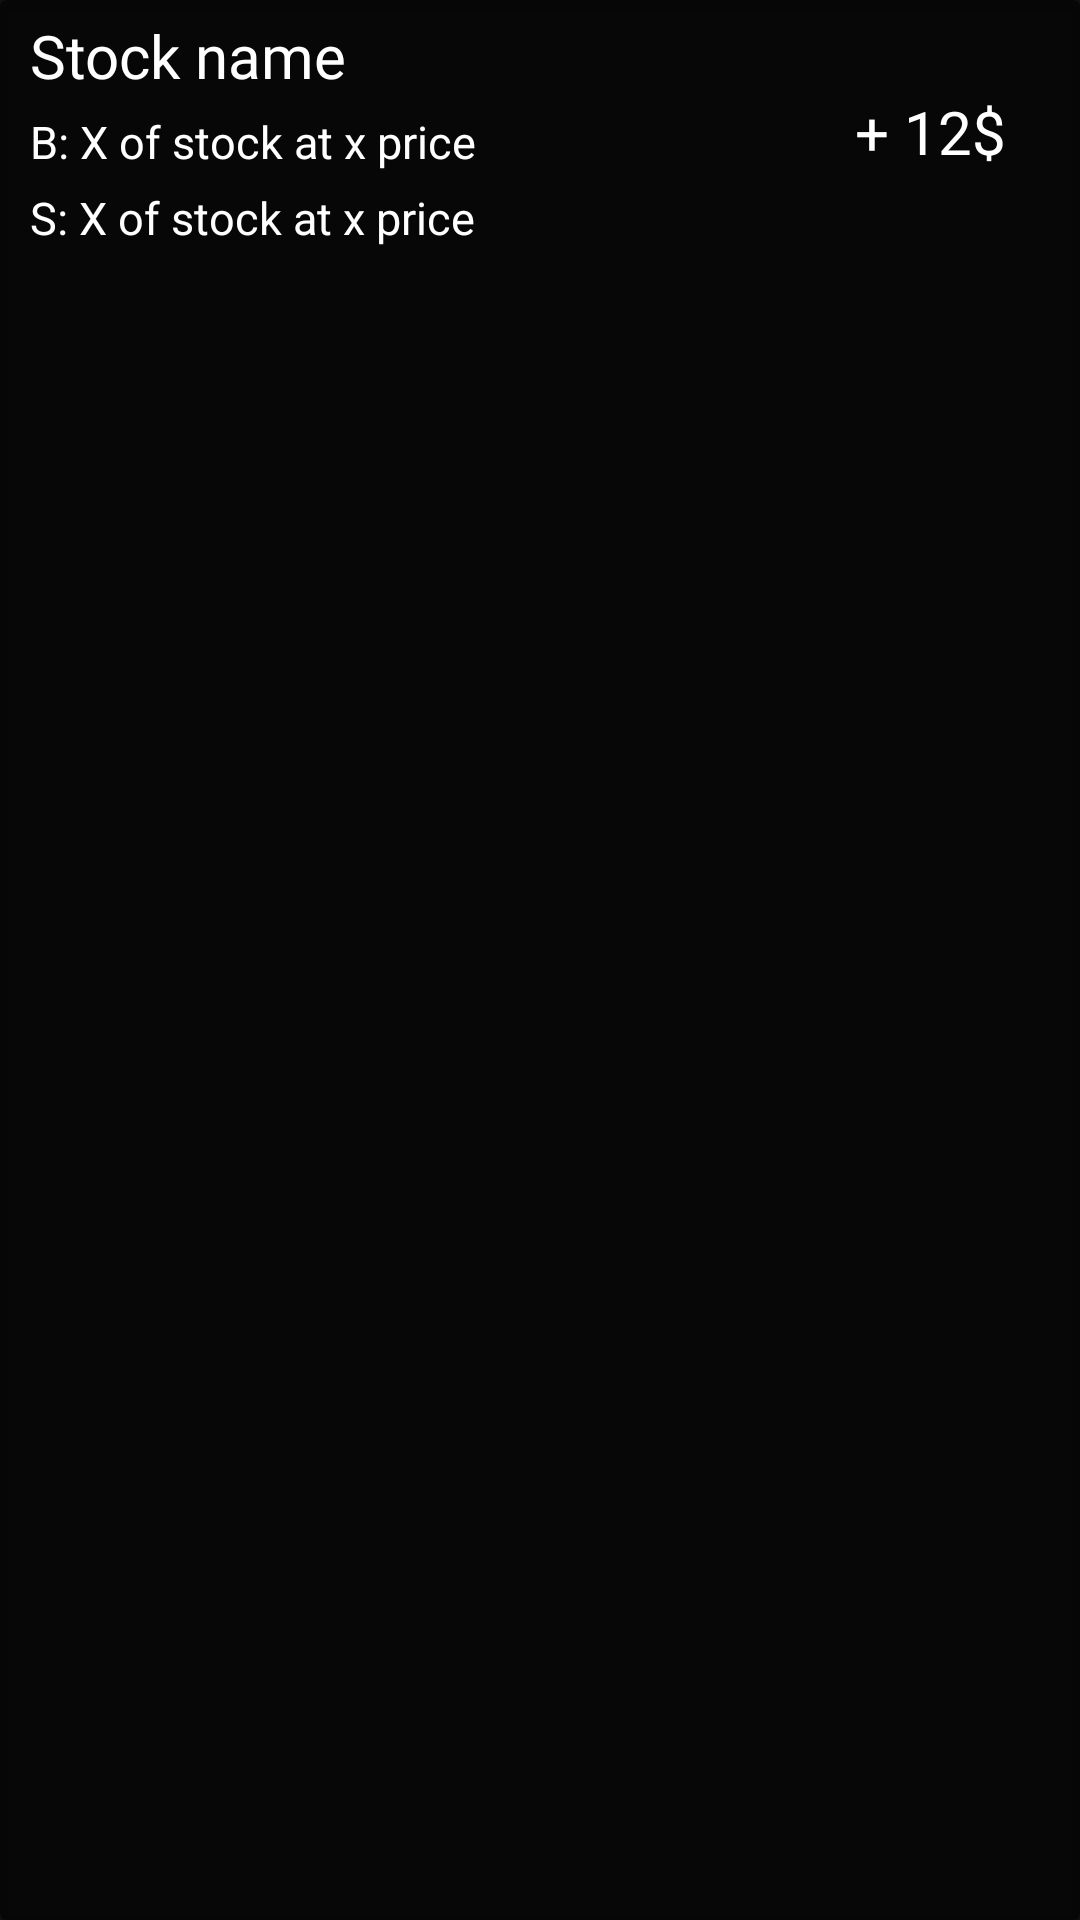

Android layout source for this screen:
<!-- AndroidManifest.xml: application theme Theme.StockApp -->
<!-- res/layout/history_stock_card.xml -->
<?xml version="1.0" encoding="utf-8"?>
<androidx.cardview.widget.CardView xmlns:android="http://schemas.android.com/apk/res/android"
    xmlns:card_view="http://schemas.android.com/apk/res-auto"
    xmlns:tools="http://schemas.android.com/tools"
    android:id="@+id/card_view"
    android:layout_width="match_parent"
    android:layout_height="wrap_content"
    card_view:cardBackgroundColor="@color/black_transparent"
    android:layout_marginEnd="15dp"
    android:layout_marginStart="15dp"
    android:layout_marginTop="10dp">


    <androidx.constraintlayout.widget.ConstraintLayout
        android:layout_width="match_parent"
        android:layout_height="wrap_content">

        <TextView
            android:id="@+id/stockName"
            android:layout_width="0dp"
            android:layout_height="wrap_content"
            android:layout_marginEnd="10dp"
            android:layout_marginStart="10dp"
            android:layout_marginTop="5dp"
            android:layout_marginBottom="5dp"
            android:fontFamily="@font/roboto_medium"
            android:singleLine="true"
            android:text="Stock name"
            android:textColor="@color/white"
            android:textSize="20sp"
            card_view:layout_constraintEnd_toStartOf="@+id/blackRectangle"
            card_view:layout_constraintStart_toStartOf="parent"
            card_view:layout_constraintTop_toTopOf="parent"
            />

        <TextView
            android:id="@+id/stockStatsBought"
            android:layout_width="0dp"
            android:layout_height="wrap_content"
            android:layout_marginStart="10dp"
            android:layout_marginTop="5dp"
            android:layout_marginEnd="10dp"
            android:layout_marginBottom="5dp"
            android:text="B: X of stock at x price"
            android:textColor="@color/white"
            android:textSize="15sp"
            card_view:layout_constraintEnd_toStartOf="@+id/blackRectangle"
            card_view:layout_constraintStart_toStartOf="parent"
            card_view:layout_constraintTop_toBottomOf="@+id/stockName" />

        <TextView
            android:id="@+id/stockStatsSold"
            android:layout_width="0dp"
            android:layout_height="wrap_content"
            android:layout_marginEnd="10dp"
            android:layout_marginStart="10dp"
            android:layout_marginTop="5dp"
            android:layout_marginBottom="5dp"
            android:text="S: X of stock at x price"
            android:textColor="@color/white"
            android:textSize="15sp"
            card_view:layout_constraintBottom_toBottomOf="parent"
            card_view:layout_constraintEnd_toStartOf="@+id/blackRectangle"
            card_view:layout_constraintStart_toStartOf="parent"
            card_view:layout_constraintTop_toBottomOf="@+id/stockStatsBought" />

        <ImageView
            android:id="@+id/blackRectangle"
            android:layout_width="100dp"
            android:layout_height="0dp"
            card_view:layout_constraintBottom_toBottomOf="parent"
            card_view:layout_constraintEnd_toEndOf="parent"
            card_view:layout_constraintTop_toTopOf="parent"
            card_view:srcCompat="@drawable/rectangle" />

        <TextView
            android:id="@+id/stockStat"
            android:layout_width="0dp"
            android:layout_height="wrap_content"
            android:textSize="20sp"
            android:textColor="@color/white"
            android:text="+ 12$"
            card_view:layout_constraintBottom_toBottomOf="parent"
            card_view:layout_constraintEnd_toEndOf="@+id/blackRectangle"
            card_view:layout_constraintStart_toStartOf="@+id/blackRectangle"
            card_view:layout_constraintTop_toTopOf="parent"
            android:gravity="center_horizontal" />

        <TextView
            android:id="@+id/stockPercent"
            android:layout_width="0dp"
            android:layout_height="wrap_content"
            android:textSize="20sp"
            android:textColor="@color/white"
            android:visibility="invisible"
            android:text="+ 12%"
            card_view:layout_constraintBottom_toBottomOf="parent"
            card_view:layout_constraintEnd_toEndOf="@+id/blackRectangle"
            card_view:layout_constraintStart_toStartOf="@+id/blackRectangle"
            card_view:layout_constraintTop_toTopOf="parent"
            android:gravity="center_horizontal" />

    </androidx.constraintlayout.widget.ConstraintLayout>

</androidx.cardview.widget.CardView>
<!-- resources referenced by this layout -->
<resources>
  <color name="black_transparent">#99000000</color>
  <color name="white">#FFFFFFFF</color>
  <style name="Theme.StockApp" parent="Theme.MaterialComponents">
          
          <item name="colorPrimary">@color/purple_200</item>
          <item name="colorPrimaryVariant">@color/light_black</item>
          <item name="colorOnPrimary">@color/white</item>
          
          <item name="colorSecondary">@color/teal_200</item>
          <item name="colorSecondaryVariant">@color/teal_700</item>
          <item name="colorOnSecondary">@color/black</item>
          
          <item name="android:statusBarColor" tools:targetApi="l">?attr/colorPrimaryVariant</item>
          
      </style>
  <color name="purple_200">#FFBB86FC</color>
  <color name="light_black">#323232</color>
  <color name="teal_200">#FF03DAC5</color>
  <color name="teal_700">#FF018786</color>
  <color name="black">#FF000000</color>
</resources>
